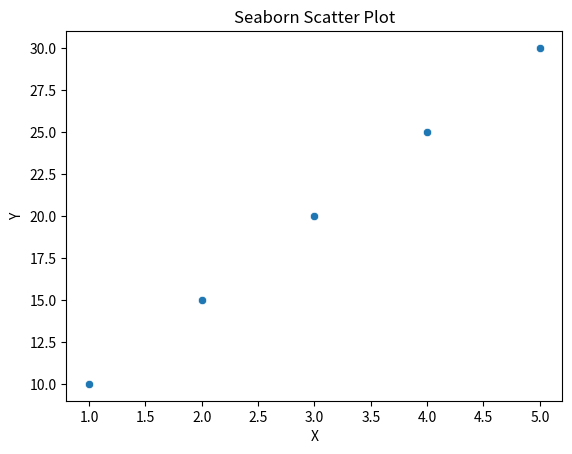

Write Python code to recreate this figure.
import seaborn as sns
import matplotlib.pyplot as plt

# Sample Data
import pandas as pd
data = pd.DataFrame({'X': [1, 2, 3, 4, 5], 'Y': [10, 15, 20, 25, 30]})

# Seaborn scatter plot
sns.scatterplot(x='X', y='Y', data=data)

plt.title('Seaborn Scatter Plot')
plt.show()
